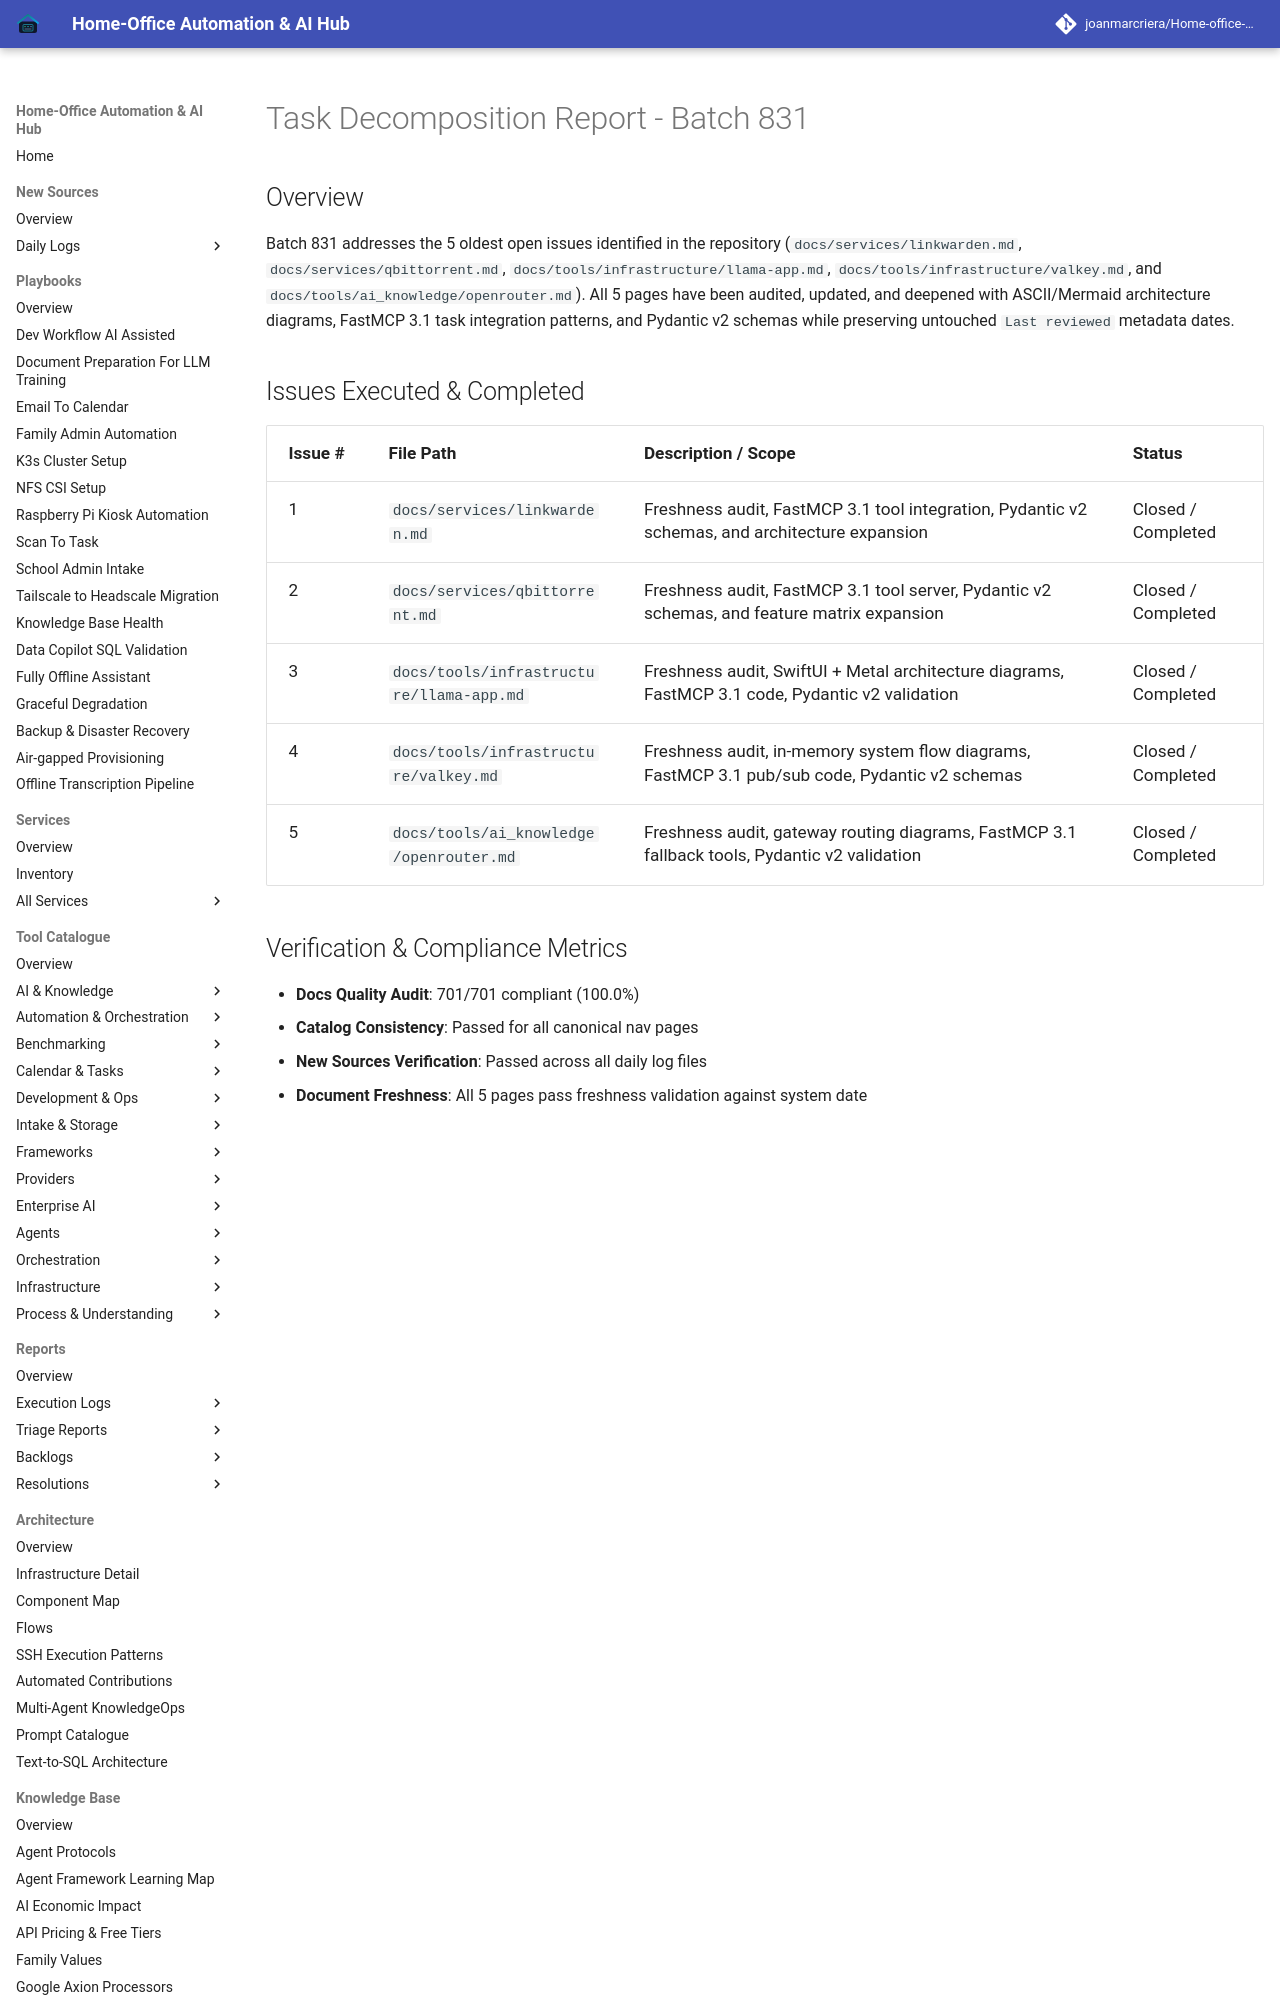

repository: joanmarcriera/Home-office-automations · page: reports/task-decomposition-batch-831/index.html · generator: mkdocs

# Task Decomposition Report - Batch 831

## Overview
Batch 831 addresses the 5 oldest open issues identified in the repository (`docs/services/linkwarden.md`, `docs/services/qbittorrent.md`, `docs/tools/infrastructure/llama-app.md`, `docs/tools/infrastructure/valkey.md`, and `docs/tools/ai_knowledge/openrouter.md`). All 5 pages have been audited, updated, and deepened with ASCII/Mermaid architecture diagrams, FastMCP 3.1 task integration patterns, and Pydantic v2 schemas while preserving untouched `Last reviewed` metadata dates.
